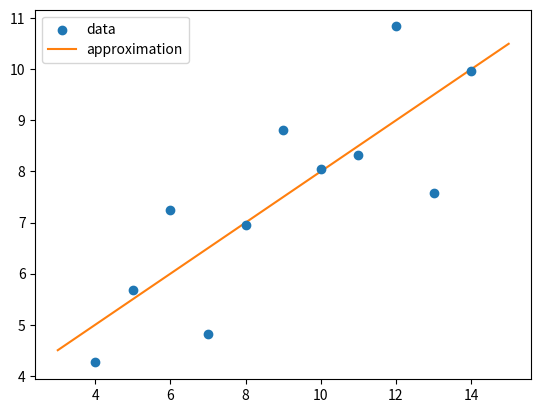

Here is the Python script that generated this plot:
# -*- coding: utf-8 -*-
"""
Created on Tue Dec  1 10:29:55 2020

[redacted]
"""


import matplotlib.pyplot as plt
import numpy as np

def fact(n):
    if n==0 :
        return 1
    else :
        return n*fact(n-1)

X1 = [10.0, 8.0, 13.0, 9.0, 11.0, 14.0, 6.0, 4.0, 12.0, 7.0, 5.0]
Y1 = [8.04, 6.95, 7.58, 8.81, 8.33, 9.96, 7.24, 4.26, 10.84, 4.82, 5.68]

plt.scatter(X1,Y1, label='data')

A = np.ones((len(X1),2))
A[:,0] = np.array(X1)

Y = np.array(Y1)

M = np.linalg.lstsq(A, Y, 0)

approx = lambda x : M[0][0]*x + M[0][1]
X = np.linspace(min(X1)-1,max(X1)+1,100)

plt.plot(X, approx(X), c='C01', zorder=-1, label='approximation')
plt.legend()